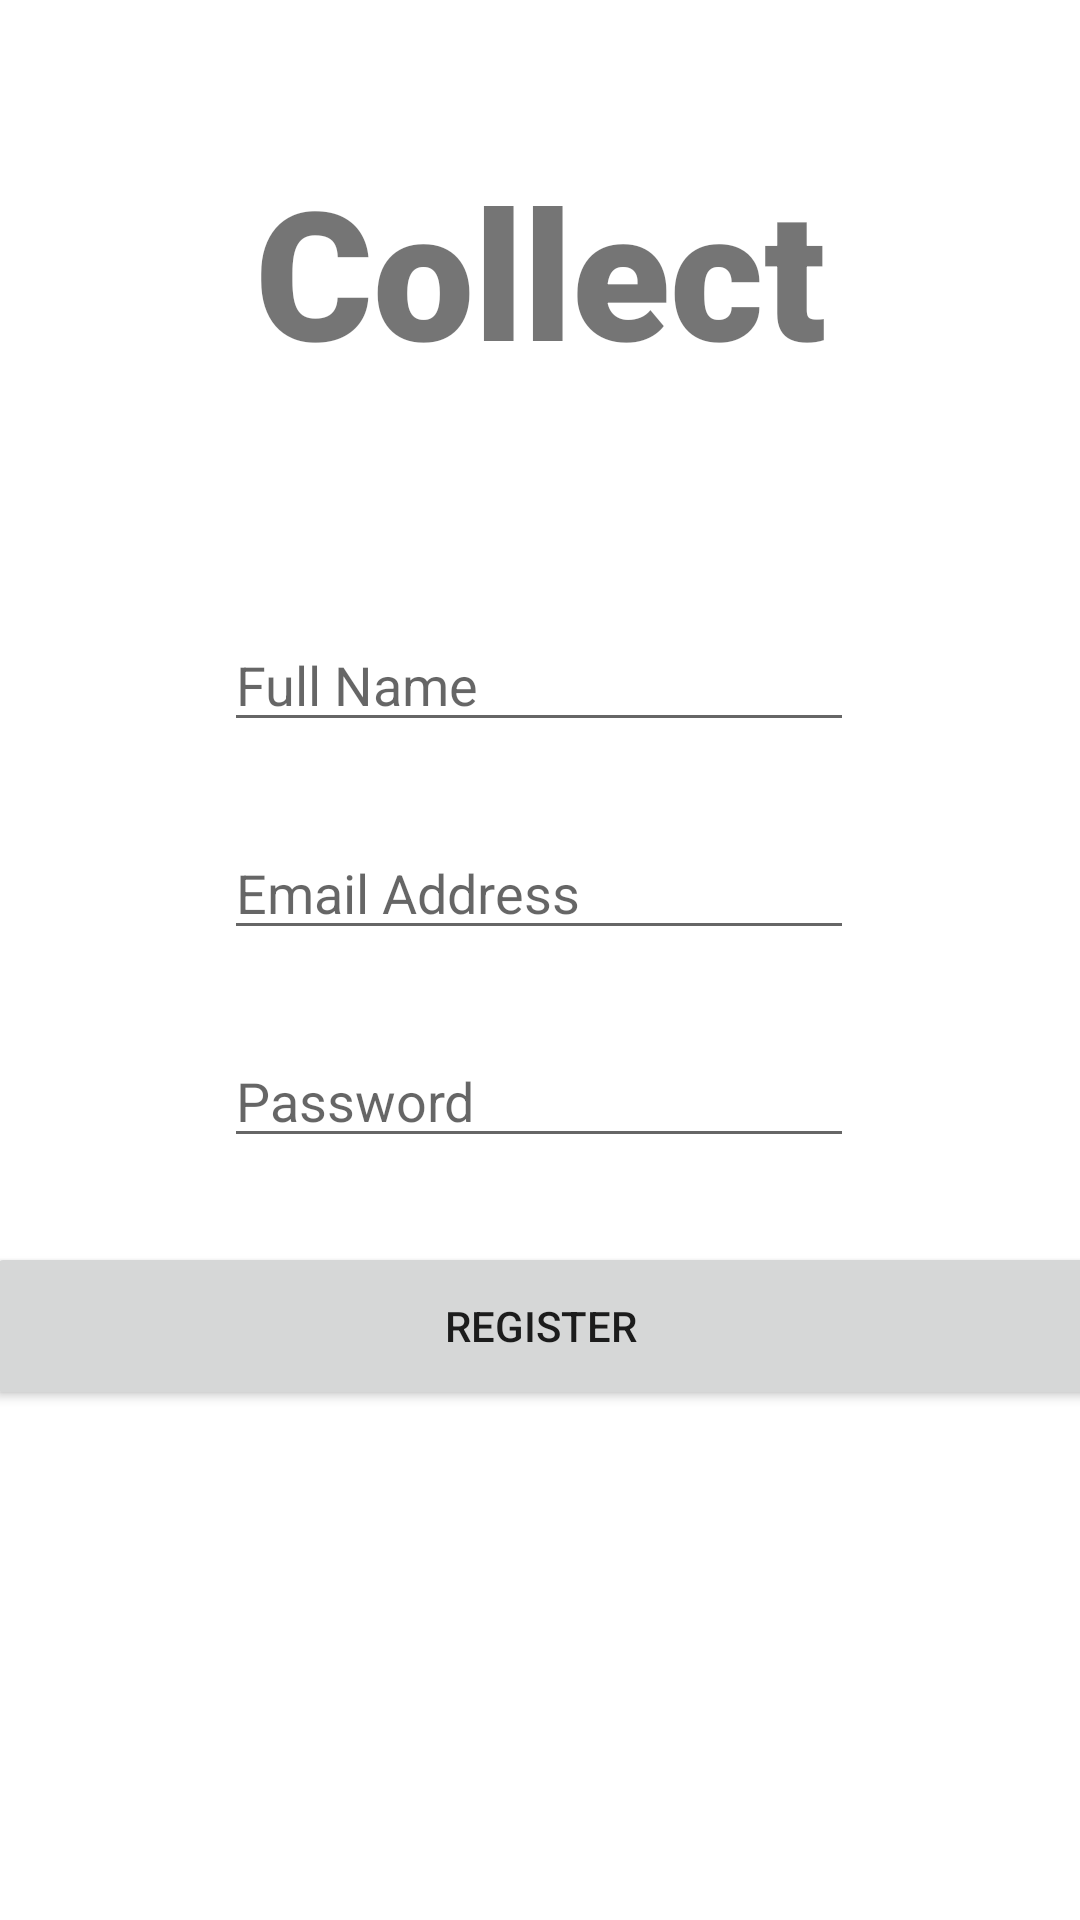

The Android layout XML behind this screen, and the referenced resources:
<!-- AndroidManifest.xml: application theme Theme.Collect -->
<!-- res/layout/activity_register_user.xml -->
<?xml version="1.0" encoding="utf-8"?>
<androidx.constraintlayout.widget.ConstraintLayout xmlns:android="http://schemas.android.com/apk/res/android"
    xmlns:app="http://schemas.android.com/apk/res-auto"
    xmlns:tools="http://schemas.android.com/tools"
    android:layout_width="match_parent"
    android:layout_height="match_parent"
    tools:context=".RegisterUser">

    <TextView
        android:id="@+id/banner"
        android:layout_width="wrap_content"
        android:layout_height="wrap_content"
        android:layout_marginTop="50dp"
        android:text="@string/collect"
        android:fontFamily="sans-serif-black"
        android:textSize="60sp"
        android:textAlignment="center"
        android:textStyle="bold"
        app:layout_constraintRight_toRightOf="parent"
        app:layout_constraintLeft_toLeftOf="parent"
        app:layout_constraintTop_toTopOf="parent"
        android:gravity="center_horizontal" />

    <EditText
        android:id="@+id/fullname"
        android:layout_width="wrap_content"
        android:layout_height="wrap_content"
        android:layout_marginTop="76dp"
        android:hint="@string/full_name"
        android:ems="10"
        android:inputType="text"
        app:layout_constraintEnd_toEndOf="parent"
        app:layout_constraintHorizontal_bias="0.497"
        app:layout_constraintStart_toStartOf="parent"
        app:layout_constraintTop_toBottomOf="@+id/banner"
        android:autofillHints="" />

    <EditText
        android:id="@+id/email"
        android:layout_width="wrap_content"
        android:layout_height="wrap_content"
        android:layout_marginTop="28dp"
        android:ems="10"
        android:hint="@string/email_address"
        android:inputType="textEmailAddress"
        app:layout_constraintEnd_toEndOf="parent"
        app:layout_constraintHorizontal_bias="0.497"
        app:layout_constraintStart_toStartOf="parent"
        app:layout_constraintTop_toBottomOf="@+id/fullname"
        android:autofillHints="" />

    <EditText
        android:id="@+id/password"
        android:layout_width="wrap_content"
        android:layout_height="wrap_content"
        android:layout_marginTop="28dp"
        android:hint="@string/password"
        android:ems="10"
        android:inputType="textPassword"
        app:layout_constraintEnd_toEndOf="parent"
        app:layout_constraintHorizontal_bias="0.497"
        app:layout_constraintStart_toStartOf="parent"
        app:layout_constraintTop_toBottomOf="@+id/email"
        android:autofillHints="" />

    <Button
        android:id="@+id/registerUser"
        android:layout_width="371dp"
        android:layout_height="56dp"
        android:layout_marginTop="28dp"
        android:text="@string/register"
        app:layout_constraintEnd_toEndOf="parent"
        app:layout_constraintStart_toStartOf="parent"
        app:layout_constraintTop_toBottomOf="@+id/password" />

</androidx.constraintlayout.widget.ConstraintLayout>
<!-- resources referenced by this layout -->
<resources>
  <string name="collect">Collect</string>
  <string name="email_address">Email Address</string>
  <string name="full_name">Full Name</string>
  <string name="password">Password</string>
  <string name="register">Register</string>
  <style name="Theme.Collect" parent="Theme.MaterialComponents.DayNight.NoActionBar">
          
          <item name="colorPrimary">#3F51B5</item>
          <item name="colorPrimaryVariant">#3F51B5</item>
          <item name="colorOnPrimary">@color/white</item>
          
          <item name="colorSecondary">@color/teal_200</item>
          <item name="colorSecondaryVariant">@color/teal_700</item>
          <item name="colorOnSecondary">@color/black</item>
          
          <item name="android:statusBarColor" tools:targetApi="l">?attr/colorPrimaryVariant</item>
          
      </style>
  <!-- not gathered from this repository: default colours our renderer supplied (Android Studio template values) -->
  <color name="teal_200">#FF03DAC5</color>
  <color name="teal_700">#FF018786</color>
  <color name="black">#FF000000</color>
  <color name="white">#FFFFFFFF</color>
</resources>
